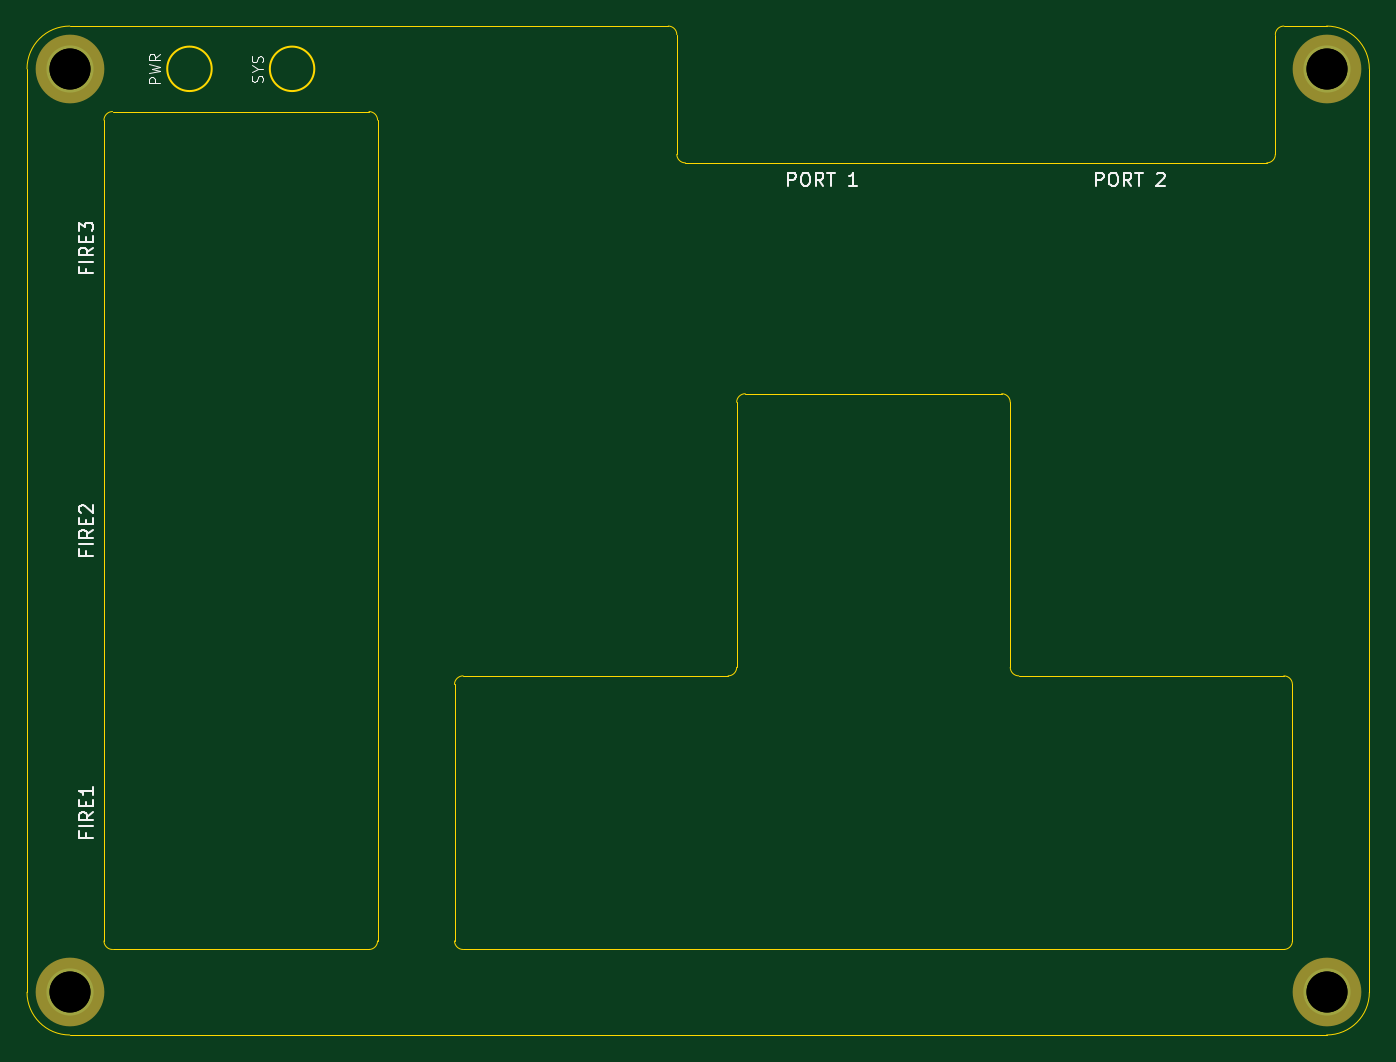
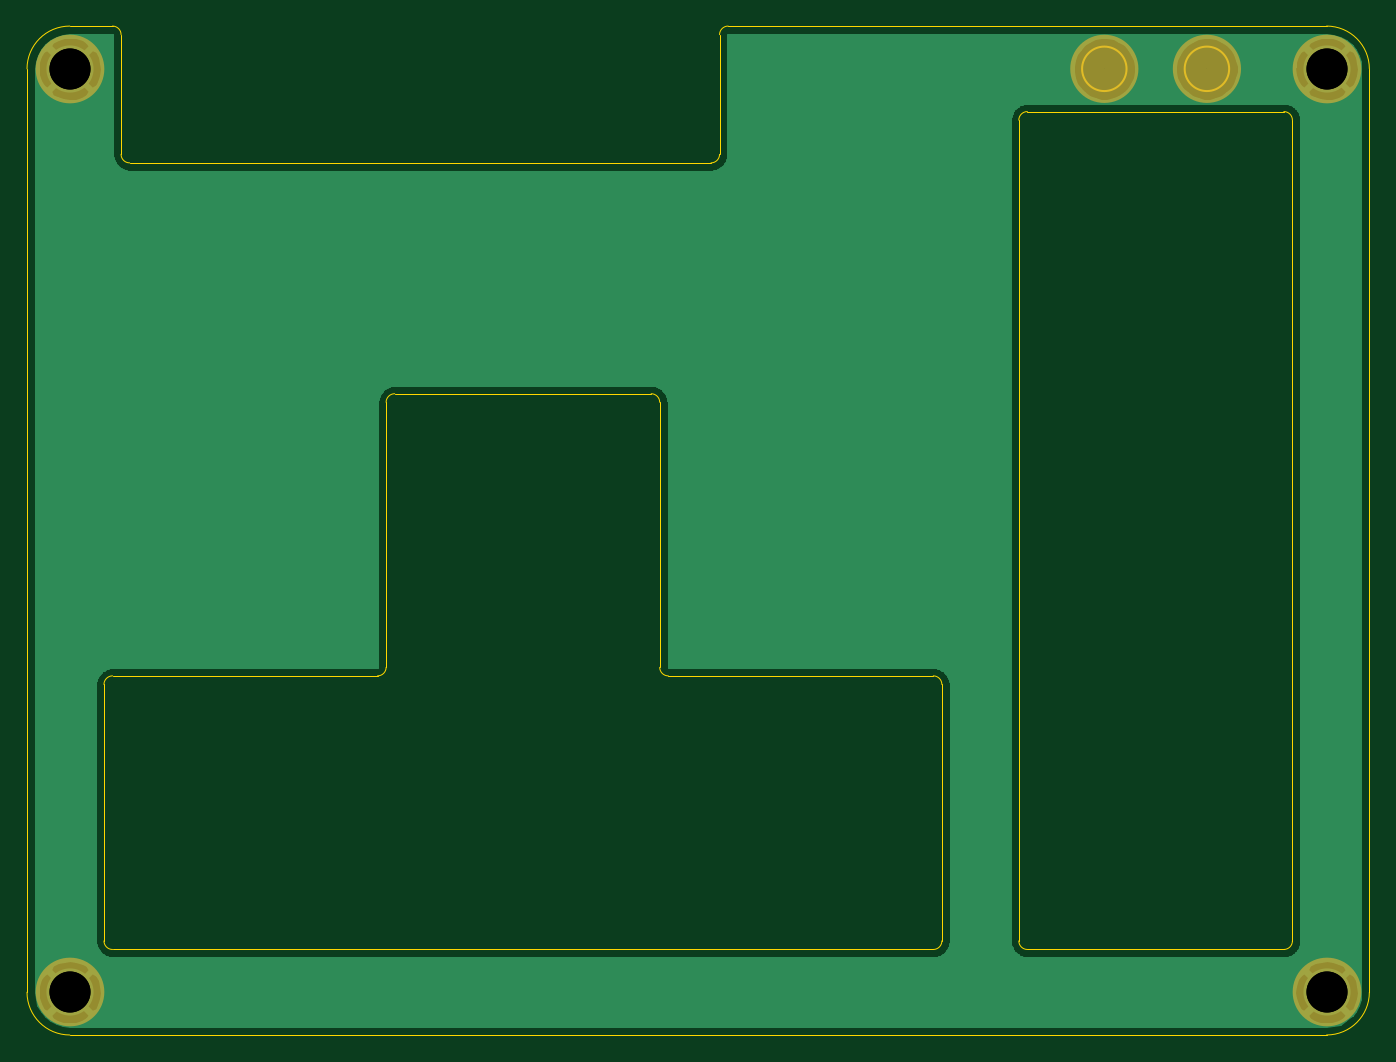
Circuit board: 11 layer files. Board 99.7 x 74.9 mm.
- bottom_copper: C64 Joykey Faceplate-B_Cu.gbl (40046 bytes)
- bottom_mask: C64 Joykey Faceplate-B_Mask.gbs (814 bytes)
- paste: C64 Joykey Faceplate-B_Paste.gbp (507 bytes)
- bottom_silk: C64 Joykey Faceplate-B_SilkS.gbo (508 bytes)
- outline: C64 Joykey Faceplate-Edge_Cuts.gm1 (3306 bytes)
- top_copper: C64 Joykey Faceplate-F_Cu.gtl (687 bytes)
- top_mask: C64 Joykey Faceplate-F_Mask.gts (638 bytes)
- paste: C64 Joykey Faceplate-F_Paste.gtp (507 bytes)
- top_silk: C64 Joykey Faceplate-F_SilkS.gto (7933 bytes)
- drill: C64 Joykey Faceplate-PTH.drl (98 bytes)
- drill: C64 Joykey Faceplate.drl (317 bytes)

=== bottom_copper: C64 Joykey Faceplate-B_Cu.gbl (40046 bytes, source omitted) ===
=== bottom_mask: C64 Joykey Faceplate-B_Mask.gbs ===
G04 #@! TF.GenerationSoftware,KiCad,Pcbnew,(5.1.8)-1*
G04 #@! TF.CreationDate,2021-01-08T20:10:29+01:00*
G04 #@! TF.ProjectId,C64 Joykey Faceplate,43363420-4a6f-4796-9b65-792046616365,rev?*
G04 #@! TF.SameCoordinates,Original*
G04 #@! TF.FileFunction,Soldermask,Bot*
G04 #@! TF.FilePolarity,Negative*
%FSLAX46Y46*%
G04 Gerber Fmt 4.6, Leading zero omitted, Abs format (unit mm)*
G04 Created by KiCad (PCBNEW (5.1.8)-1) date 2021-01-08 20:10:29*
%MOMM*%
%LPD*%
G01*
G04 APERTURE LIST*
%ADD10C,2.500000*%
%ADD11C,5.100000*%
G04 APERTURE END LIST*
D10*
X161925000Y-85725000D02*
G75*
G03*
X161925000Y-85725000I-1270000J0D01*
G01*
X154305000Y-85725000D02*
G75*
G03*
X154305000Y-85725000I-1270000J0D01*
G01*
D11*
X144145000Y-154305000D03*
X237490000Y-154305000D03*
X237490000Y-85725000D03*
X144145000Y-85725000D03*
M02*

=== paste: C64 Joykey Faceplate-B_Paste.gbp ===
G04 #@! TF.GenerationSoftware,KiCad,Pcbnew,(5.1.8)-1*
G04 #@! TF.CreationDate,2021-01-08T20:10:29+01:00*
G04 #@! TF.ProjectId,C64 Joykey Faceplate,43363420-4a6f-4796-9b65-792046616365,rev?*
G04 #@! TF.SameCoordinates,Original*
G04 #@! TF.FileFunction,Paste,Bot*
G04 #@! TF.FilePolarity,Positive*
%FSLAX46Y46*%
G04 Gerber Fmt 4.6, Leading zero omitted, Abs format (unit mm)*
G04 Created by KiCad (PCBNEW (5.1.8)-1) date 2021-01-08 20:10:29*
%MOMM*%
%LPD*%
G01*
G04 APERTURE LIST*
G04 APERTURE END LIST*
M02*

=== bottom_silk: C64 Joykey Faceplate-B_SilkS.gbo ===
G04 #@! TF.GenerationSoftware,KiCad,Pcbnew,(5.1.8)-1*
G04 #@! TF.CreationDate,2021-01-08T20:10:29+01:00*
G04 #@! TF.ProjectId,C64 Joykey Faceplate,43363420-4a6f-4796-9b65-792046616365,rev?*
G04 #@! TF.SameCoordinates,Original*
G04 #@! TF.FileFunction,Legend,Bot*
G04 #@! TF.FilePolarity,Positive*
%FSLAX46Y46*%
G04 Gerber Fmt 4.6, Leading zero omitted, Abs format (unit mm)*
G04 Created by KiCad (PCBNEW (5.1.8)-1) date 2021-01-08 20:10:29*
%MOMM*%
%LPD*%
G01*
G04 APERTURE LIST*
G04 APERTURE END LIST*
M02*

=== outline: C64 Joykey Faceplate-Edge_Cuts.gm1 ===
G04 #@! TF.GenerationSoftware,KiCad,Pcbnew,(5.1.8)-1*
G04 #@! TF.CreationDate,2021-01-08T20:10:29+01:00*
G04 #@! TF.ProjectId,C64 Joykey Faceplate,43363420-4a6f-4796-9b65-792046616365,rev?*
G04 #@! TF.SameCoordinates,Original*
G04 #@! TF.FileFunction,Profile,NP*
%FSLAX46Y46*%
G04 Gerber Fmt 4.6, Leading zero omitted, Abs format (unit mm)*
G04 Created by KiCad (PCBNEW (5.1.8)-1) date 2021-01-08 20:10:29*
%MOMM*%
%LPD*%
G01*
G04 APERTURE LIST*
G04 #@! TA.AperFunction,Profile*
%ADD10C,0.120000*%
G04 #@! TD*
G04 #@! TA.AperFunction,Profile*
%ADD11C,0.050000*%
G04 #@! TD*
G04 APERTURE END LIST*
D10*
X162306000Y-85725000D02*
G75*
G03*
X162306000Y-85725000I-1651000J0D01*
G01*
X154686000Y-85725000D02*
G75*
G03*
X154686000Y-85725000I-1651000J0D01*
G01*
D11*
X189865000Y-92710000D02*
G75*
G02*
X189230000Y-92075000I0J635000D01*
G01*
X189865000Y-92710000D02*
X233045000Y-92710000D01*
X189230000Y-92075000D02*
X189230000Y-83185000D01*
X234315000Y-82550000D02*
X237490000Y-82550000D01*
X233680000Y-92075000D02*
X233680000Y-83185000D01*
X233680000Y-83185000D02*
G75*
G02*
X234315000Y-82550000I635000J0D01*
G01*
X188595000Y-82550000D02*
G75*
G02*
X189230000Y-83185000I0J-635000D01*
G01*
X233680000Y-92075000D02*
G75*
G02*
X233045000Y-92710000I-635000J0D01*
G01*
X237490000Y-82550000D02*
G75*
G02*
X240665000Y-85725000I0J-3175000D01*
G01*
X140970000Y-85725000D02*
G75*
G02*
X144145000Y-82550000I3175000J0D01*
G01*
X146685000Y-89535000D02*
X146685000Y-150495000D01*
X166370000Y-88900000D02*
X147320000Y-88900000D01*
X167005000Y-150495000D02*
X167005000Y-89535000D01*
X147320000Y-151130000D02*
X166370000Y-151130000D01*
X172720000Y-150495000D02*
X172720000Y-131445000D01*
X234315000Y-151130000D02*
X173355000Y-151130000D01*
X234950000Y-131445000D02*
X234950000Y-150495000D01*
X214630000Y-130810000D02*
X234315000Y-130810000D01*
X213995000Y-110490000D02*
X213995000Y-130175000D01*
X194310000Y-109855000D02*
X213360000Y-109855000D01*
X193675000Y-130175000D02*
X193675000Y-110490000D01*
X173355000Y-130810000D02*
X193040000Y-130810000D01*
X172720000Y-131445000D02*
G75*
G02*
X173355000Y-130810000I635000J0D01*
G01*
X214630000Y-130810000D02*
G75*
G02*
X213995000Y-130175000I0J635000D01*
G01*
X193675000Y-130175000D02*
G75*
G02*
X193040000Y-130810000I-635000J0D01*
G01*
X193675000Y-110490000D02*
G75*
G02*
X194310000Y-109855000I635000J0D01*
G01*
X213360000Y-109855000D02*
G75*
G02*
X213995000Y-110490000I0J-635000D01*
G01*
X234315000Y-130810000D02*
G75*
G02*
X234950000Y-131445000I0J-635000D01*
G01*
X173355000Y-151130000D02*
G75*
G02*
X172720000Y-150495000I0J635000D01*
G01*
X166370000Y-88900000D02*
G75*
G02*
X167005000Y-89535000I0J-635000D01*
G01*
X146685000Y-89535000D02*
G75*
G02*
X147320000Y-88900000I635000J0D01*
G01*
X234950000Y-150495000D02*
G75*
G02*
X234315000Y-151130000I-635000J0D01*
G01*
X167005000Y-150495000D02*
G75*
G02*
X166370000Y-151130000I-635000J0D01*
G01*
X147320000Y-151130000D02*
G75*
G02*
X146685000Y-150495000I0J635000D01*
G01*
X240665000Y-154305000D02*
G75*
G02*
X237490000Y-157480000I-3175000J0D01*
G01*
X144145000Y-157480000D02*
G75*
G02*
X140970000Y-154305000I0J3175000D01*
G01*
X240665000Y-85725000D02*
X240665000Y-154305000D01*
X144145000Y-82550000D02*
X188595000Y-82550000D01*
X140970000Y-154305000D02*
X140970000Y-85725000D01*
X237490000Y-157480000D02*
X144145000Y-157480000D01*
M02*

=== top_copper: C64 Joykey Faceplate-F_Cu.gtl ===
G04 #@! TF.GenerationSoftware,KiCad,Pcbnew,(5.1.8)-1*
G04 #@! TF.CreationDate,2021-01-08T20:10:29+01:00*
G04 #@! TF.ProjectId,C64 Joykey Faceplate,43363420-4a6f-4796-9b65-792046616365,rev?*
G04 #@! TF.SameCoordinates,Original*
G04 #@! TF.FileFunction,Copper,L1,Top*
G04 #@! TF.FilePolarity,Positive*
%FSLAX46Y46*%
G04 Gerber Fmt 4.6, Leading zero omitted, Abs format (unit mm)*
G04 Created by KiCad (PCBNEW (5.1.8)-1) date 2021-01-08 20:10:29*
%MOMM*%
%LPD*%
G01*
G04 APERTURE LIST*
G04 #@! TA.AperFunction,ComponentPad*
%ADD10C,3.500000*%
G04 #@! TD*
G04 APERTURE END LIST*
D10*
X144145000Y-154305000D03*
X237490000Y-154305000D03*
X237490000Y-85725000D03*
X144145000Y-85725000D03*
M02*

=== top_mask: C64 Joykey Faceplate-F_Mask.gts ===
G04 #@! TF.GenerationSoftware,KiCad,Pcbnew,(5.1.8)-1*
G04 #@! TF.CreationDate,2021-01-08T20:10:29+01:00*
G04 #@! TF.ProjectId,C64 Joykey Faceplate,43363420-4a6f-4796-9b65-792046616365,rev?*
G04 #@! TF.SameCoordinates,Original*
G04 #@! TF.FileFunction,Soldermask,Top*
G04 #@! TF.FilePolarity,Negative*
%FSLAX46Y46*%
G04 Gerber Fmt 4.6, Leading zero omitted, Abs format (unit mm)*
G04 Created by KiCad (PCBNEW (5.1.8)-1) date 2021-01-08 20:10:29*
%MOMM*%
%LPD*%
G01*
G04 APERTURE LIST*
%ADD10C,5.100000*%
G04 APERTURE END LIST*
D10*
X144145000Y-154305000D03*
X237490000Y-154305000D03*
X237490000Y-85725000D03*
X144145000Y-85725000D03*
M02*

=== paste: C64 Joykey Faceplate-F_Paste.gtp ===
G04 #@! TF.GenerationSoftware,KiCad,Pcbnew,(5.1.8)-1*
G04 #@! TF.CreationDate,2021-01-08T20:10:29+01:00*
G04 #@! TF.ProjectId,C64 Joykey Faceplate,43363420-4a6f-4796-9b65-792046616365,rev?*
G04 #@! TF.SameCoordinates,Original*
G04 #@! TF.FileFunction,Paste,Top*
G04 #@! TF.FilePolarity,Positive*
%FSLAX46Y46*%
G04 Gerber Fmt 4.6, Leading zero omitted, Abs format (unit mm)*
G04 Created by KiCad (PCBNEW (5.1.8)-1) date 2021-01-08 20:10:29*
%MOMM*%
%LPD*%
G01*
G04 APERTURE LIST*
G04 APERTURE END LIST*
M02*

=== top_silk: C64 Joykey Faceplate-F_SilkS.gto (7933 bytes, source omitted) ===
=== drill: C64 Joykey Faceplate-PTH.drl ===
M48
INCH,TZ
T1C0.1200
%
G90
G05
T1
X56750Y-33750
X93500Y-33750
X93500Y-60750
X56750Y-60750
T0
M30

=== drill: C64 Joykey Faceplate.drl ===
M48
; DRILL file {KiCad (5.1.5)-3} date 17/12/2020 01:43:49
; FORMAT={2:4/ absolute / inch / suppress leading zeros}
; #@! TF.CreationDate,2020-12-17T01:43:49+01:00
; #@! TF.GenerationSoftware,Kicad,Pcbnew,(5.1.5)-3
FMAT,2
INCH,TZ
T1C0.1200
%
G90
G05
T1
X56750Y-33750
X93500Y-33750
X93500Y-60750
X56750Y-60750
T0
M30
